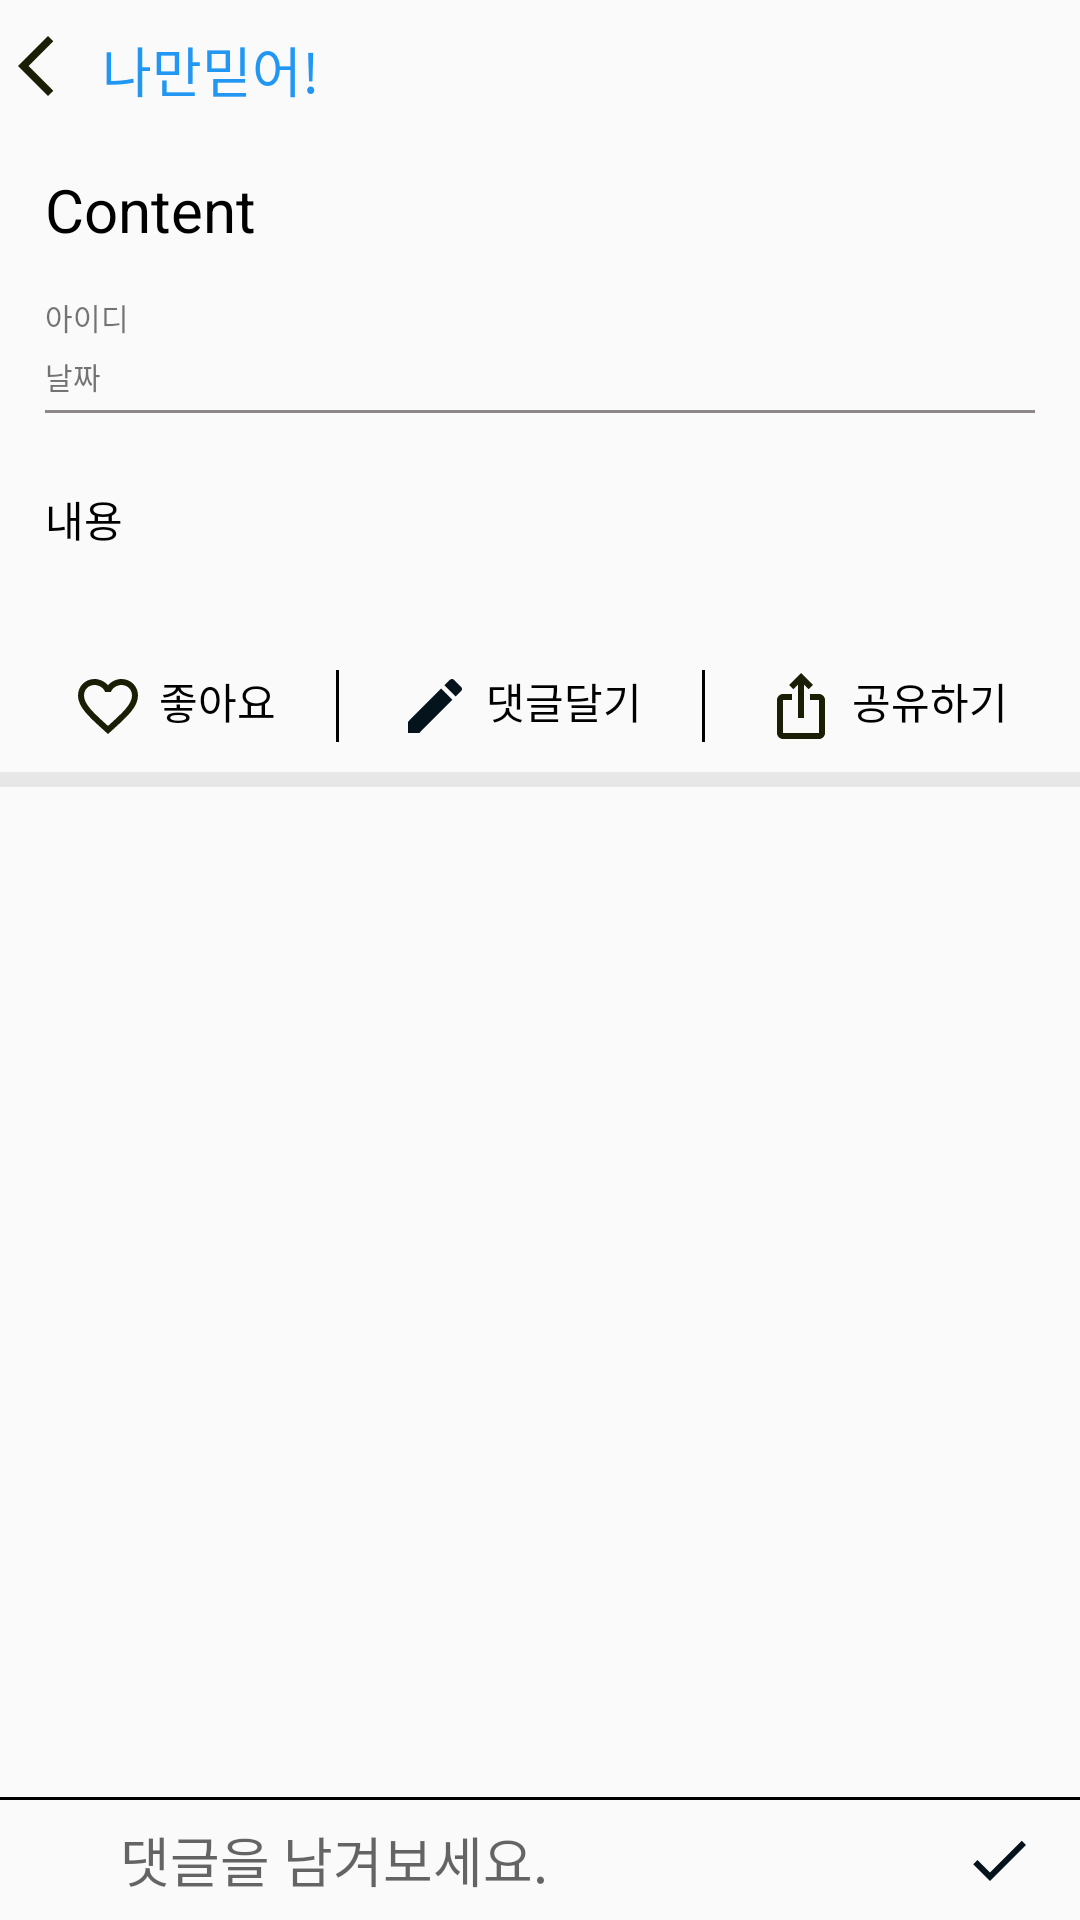

Write the Android layout XML for this screen, with the resource values it uses.
<!-- AndroidManifest.xml: application theme Theme.Safecar -->
<!-- res/layout/activity_notice_board_content.xml -->
<?xml version="1.0" encoding="utf-8"?>
<LinearLayout
    xmlns:android="http://schemas.android.com/apk/res/android"
    xmlns:app="http://schemas.android.com/apk/res-auto"
    xmlns:tools="http://schemas.android.com/tools"
    android:layout_width="match_parent"
    android:layout_height="match_parent"
    android:orientation="vertical"
    tools:context=".notice_board_content">

    <LinearLayout
        android:layout_width="match_parent"
        android:layout_height="wrap_content"
        android:orientation="horizontal">

        <ImageView
            android:id="@+id/iv_back"
            android:layout_width="wrap_content"
            android:layout_height="wrap_content"
            android:layout_marginTop="10dp"
            android:src="@drawable/ic_baseline_arrow_back_ios_new_24" />

        <TextView
            android:id="@+id/textView"
            android:layout_width="wrap_content"
            android:layout_height="wrap_content"
            android:layout_marginLeft="10dp"
            android:layout_marginTop="10dp"
            android:text="@string/notice_content_appname"
            android:textColor="#2196F3"
            android:textSize="18dp" />
    </LinearLayout>

    <androidx.core.widget.NestedScrollView
        android:id="@+id/scrollView"
        android:layout_width="match_parent"
        android:layout_height="0dp"
        android:layout_weight="1"
        android:overScrollMode="never"
        android:scrollbars="@null"
        android:fillViewport = "true"
        >

        <LinearLayout
            android:layout_width="match_parent"
            android:layout_height="wrap_content"
            android:orientation="vertical">

            <LinearLayout
                android:layout_width="match_parent"
                android:layout_height="wrap_content"
                android:padding="10dp">

                <TextView
                    android:id="@+id/tv_content_title"
                    android:layout_width="match_parent"
                    android:layout_height="wrap_content"
                    android:layout_marginLeft="5dp"
                    android:layout_marginTop="10dp"
                    android:text="@string/tv_title_content"
                    android:textColor="#000"
                    android:textSize="20dp" />
            </LinearLayout>

            <LinearLayout
                android:layout_width="match_parent"
                android:layout_height="wrap_content"
                android:orientation="vertical">

                <TextView
                    android:id="@+id/tv_write"
                    android:layout_width="match_parent"
                    android:layout_height="wrap_content"
                    android:layout_marginLeft="15dp"
                    android:layout_marginTop="5dp"
                    android:text="@string/tv_writeuser"
                    android:textSize="10dp" />

                <TextView
                    android:id="@+id/tv_date"
                    android:layout_width="match_parent"
                    android:layout_height="wrap_content"
                    android:layout_marginLeft="15dp"
                    android:layout_marginTop="5dp"
                    android:text="@string/tv_writeday"
                    android:textSize="10dp" />
            </LinearLayout>

            <View
                android:id="@+id/view_divider2"
                android:layout_width="match_parent"
                android:layout_height="1dp"
                android:layout_marginTop="4dp"
                android:layout_marginRight="15dp"
                android:layout_marginLeft="15dp"
                android:background="#8E8787" />
            <ImageView
                android:id="@+id/Content_image"
                android:layout_width="wrap_content"
                android:layout_height="wrap_content"
                android:layout_gravity="center"
                android:layout_marginTop="10dp"/>

            <TextView
                android:id="@+id/tv_list_content"
                android:layout_width="match_parent"
                android:layout_height="wrap_content"
                android:layout_marginLeft="15dp"
                android:layout_marginRight="15dp"
                android:layout_marginTop="15dp"
                android:text="@string/tv_content"
                android:textColor="#000" />


            <LinearLayout
                android:id="@+id/user_behavior_button"
                android:layout_width="match_parent"
                android:layout_height="wrap_content"
                android:layout_marginTop="40dp"
                android:gravity="center_horizontal"
                android:orientation="horizontal"
                app:layout_constraintTop_toBottomOf="@+id/tv_list_content">

                
                <LinearLayout
                    android:id="@+id/ln_favorite_button"
                    android:layout_width="wrap_content"
                    android:layout_height="wrap_content"
                    android:orientation="horizontal">

                    <ImageView
                        android:id="@+id/iv_favorite"
                        android:layout_width="wrap_content"
                        android:layout_height="wrap_content"
                        android:src="@drawable/ic_baseline_favorite_border_24" />

                    <TextView
                        android:id="@+id/tx_favorite"
                        android:layout_width="wrap_content"
                        android:layout_height="wrap_content"
                        android:layout_gravity="center_horizontal"
                        android:layout_marginLeft="5dp"
                        android:text="@string/content_favorite"
                        android:textColor="#000" />
                </LinearLayout>

                <View
                    android:layout_width="1dp"
                    android:layout_height="match_parent"
                    android:layout_marginLeft="20dp"
                    android:background="#000" />

                
                <LinearLayout
                    android:id="@+id/ln_commnet_button"
                    android:layout_width="wrap_content"
                    android:layout_height="wrap_content"
                    android:layout_marginLeft="20dp"
                    android:orientation="horizontal">

                    <ImageView
                        android:layout_width="wrap_content"
                        android:layout_height="wrap_content"
                        android:src="@drawable/ic_baseline_edit_24" />

                    <TextView
                        android:layout_width="wrap_content"
                        android:layout_height="wrap_content"
                        android:layout_marginLeft="5dp"
                        android:text="@string/content_comment"
                        android:textColor="#000" />
                </LinearLayout>

                <View
                    android:layout_width="1dp"
                    android:layout_height="match_parent"
                    android:layout_marginLeft="20dp"
                    android:background="#000" />

                
                <LinearLayout
                    android:id="@+id/ln_share_button"
                    android:layout_width="wrap_content"
                    android:layout_height="wrap_content"
                    android:layout_marginLeft="20dp"
                    android:orientation="horizontal">

                    <ImageView
                        android:layout_width="wrap_content"
                        android:layout_height="wrap_content"
                        android:src="@drawable/ic_baseline_ios_share_24" />

                    <TextView
                        android:layout_width="wrap_content"
                        android:layout_height="wrap_content"
                        android:layout_marginLeft="5dp"
                        android:text="@string/content_share"
                        android:textColor="#000" />
                </LinearLayout>
            </LinearLayout>

            <View
                android:id="@+id/view_divider3"
                android:layout_width="match_parent"
                android:layout_height="5dp"
                android:layout_marginTop="10dp"
                android:layout_marginBottom="1dp"
                android:background="#e7e7e7" />


            <TextView
                android:id="@+id/tx_no_comment_state"
                android:layout_width="match_parent"
                android:layout_height="wrap_content"
                android:layout_marginTop="30dp"
                android:gravity="center_horizontal"
                android:text="@string/write_no_comment_state"
                android:textSize="30dp"
                android:visibility="gone" />




          <androidx.recyclerview.widget.RecyclerView
              android:id="@+id/comment_list"
              android:layout_width="match_parent"
              android:layout_height="match_parent"
              android:nestedScrollingEnabled="false"
              android:overScrollMode="never"
              android:clickable="true"
              android:contextClickable="true"
              android:layout_marginTop="1dp"
              android:layout_marginBottom="1dp"
               />
        </LinearLayout>





    </androidx.core.widget.NestedScrollView>
    <LinearLayout
        android:layout_width="match_parent"
        android:layout_height="wrap_content"
        android:layout_gravity="bottom"
        >
        <View
            android:layout_width="match_parent"
            android:layout_height="1dp"
            android:background="#000"/>
    </LinearLayout>
    <LinearLayout
        android:id="@+id/ln_comment_line"
        android:layout_width="match_parent"
        android:layout_height="wrap_content"
        android:orientation="horizontal"
        android:layout_gravity="bottom">
        <ImageView
            android:id="@+id/iv_moveto_gallery"
            android:layout_width="40dp"
            android:layout_height="40dp"
            android:layout_gravity="center"
            android:paddingLeft="5dp"
            android:paddingRight="5dp"
            android:paddingTop="5dp"
            android:paddingBottom="5dp"
            android:scaleType="fitXY"
            android:src="@drawable/ic_baseline_image_24"/>
        <EditText
            android:id="@+id/tx_comment_write"
            android:layout_width="wrap_content"
            android:layout_height="match_parent"
            android:layout_gravity="center"
            android:layout_weight="1"
            android:background="@null"
            android:hint="@string/content_recomment"/>
        <Button
            android:id="@+id/bt_comment_done"
            android:layout_width="24dp"
            android:layout_height="24dp"
            android:layout_gravity="center"
            android:layout_marginRight="15dp"
            android:background="@drawable/ic_baseline_check_24"/>
    </LinearLayout>
</LinearLayout>
<!-- resources referenced by this layout -->
<resources>
  <!-- drawable ic_baseline_arrow_back_ios_new_24 (drawable) -->
  <vector android:height="24dp" android:tint="#1A1E05"
      android:viewportHeight="24" android:viewportWidth="24"
      android:width="24dp" xmlns:android="http://schemas.android.com/apk/res/android">
      <path android:fillColor="@android:color/white" android:pathData="M17.77,3.77l-1.77,-1.77l-10,10l10,10l1.77,-1.77l-8.23,-8.23z"/>
  </vector>
  <!-- drawable ic_baseline_check_24 (drawable) -->
  <vector android:height="24dp" android:tint="#05131D"
      android:viewportHeight="24" android:viewportWidth="24"
      android:width="24dp" xmlns:android="http://schemas.android.com/apk/res/android">
      <path android:fillColor="@android:color/white" android:pathData="M9,16.17L4.83,12l-1.42,1.41L9,19 21,7l-1.41,-1.41z"/>
  </vector>
  <!-- drawable ic_baseline_edit_24 (drawable) -->
  <vector android:height="24dp" android:tint="#05131D"
      android:viewportHeight="24" android:viewportWidth="24"
      android:width="24dp" xmlns:android="http://schemas.android.com/apk/res/android">
      <path android:fillColor="@android:color/white" android:pathData="M3,17.25V21h3.75L17.81,9.94l-3.75,-3.75L3,17.25zM20.71,7.04c0.39,-0.39 0.39,-1.02 0,-1.41l-2.34,-2.34c-0.39,-0.39 -1.02,-0.39 -1.41,0l-1.83,1.83 3.75,3.75 1.83,-1.83z"/>
  </vector>
  <!-- drawable ic_baseline_favorite_border_24 (drawable) -->
  <vector android:height="24dp" android:tint="#1A1E05"
      android:viewportHeight="24" android:viewportWidth="24"
      android:width="24dp" xmlns:android="http://schemas.android.com/apk/res/android">
      <path android:fillColor="@android:color/white" android:pathData="M16.5,3c-1.74,0 -3.41,0.81 -4.5,2.09C10.91,3.81 9.24,3 7.5,3 4.42,3 2,5.42 2,8.5c0,3.78 3.4,6.86 8.55,11.54L12,21.35l1.45,-1.32C18.6,15.36 22,12.28 22,8.5 22,5.42 19.58,3 16.5,3zM12.1,18.55l-0.1,0.1 -0.1,-0.1C7.14,14.24 4,11.39 4,8.5 4,6.5 5.5,5 7.5,5c1.54,0 3.04,0.99 3.57,2.36h1.87C13.46,5.99 14.96,5 16.5,5c2,0 3.5,1.5 3.5,3.5 0,2.89 -3.14,5.74 -7.9,10.05z"/>
  </vector>
  <!-- drawable ic_baseline_ios_share_24 (drawable) -->
  <vector android:height="24dp" android:tint="#1A1E05"
      android:viewportHeight="24" android:viewportWidth="24"
      android:width="24dp" xmlns:android="http://schemas.android.com/apk/res/android">
      <path android:fillColor="@android:color/white" android:pathData="M16,5l-1.42,1.42 -1.59,-1.59L12.99,16h-1.98L11.01,4.83L9.42,6.42 8,5l4,-4 4,4zM20,10v11c0,1.1 -0.9,2 -2,2L6,23c-1.11,0 -2,-0.9 -2,-2L4,10c0,-1.11 0.89,-2 2,-2h3v2L6,10v11h12L18,10h-3L15,8h3c1.1,0 2,0.89 2,2z"/>
  </vector>
  <string name="content_comment">댓글달기</string>
  <string name="content_favorite">좋아요</string>
  <string name="content_recomment">댓글을 남겨보세요.</string>
  <string name="content_share">공유하기</string>
  <string name="notice_content_appname">나만믿어!</string>
  <string name="tv_content">내용</string>
  <string name="tv_title_content">Content</string>
  <string name="tv_writeday">날짜</string>
  <string name="tv_writeuser">아이디</string>
  <string name="write_no_comment_state">현재 등록된 댓글이 없습니다.</string>
  <style name="Theme.Safecar" parent="Theme.AppCompat.Light">
          
          <item name="colorPrimary">@color/purple_500</item>
          <item name="colorPrimaryVariant">@color/purple_700</item>
          <item name="colorOnPrimary">@color/white</item>
          
          <item name="colorSecondary">@color/teal_200</item>
          <item name="colorSecondaryVariant">@color/teal_700</item>
          <item name="colorOnSecondary">@color/black</item>
          
          <item name="android:statusBarColor" tools:targetApi="l">?attr/colorPrimaryVariant</item>
          <item name="windowActionBar">false</item>
          <item name="windowNoTitle">true</item>
      </style>
  <!-- not gathered from this repository: default colours our renderer supplied (Android Studio template values) -->
  <color name="purple_500">#FF6200EE</color>
  <color name="purple_700">#FF3700B3</color>
  <color name="teal_200">#FF03DAC5</color>
  <color name="teal_700">#FF018786</color>
  <color name="black">#FF000000</color>
  <color name="white">#FFFFFFFF</color>
</resources>
